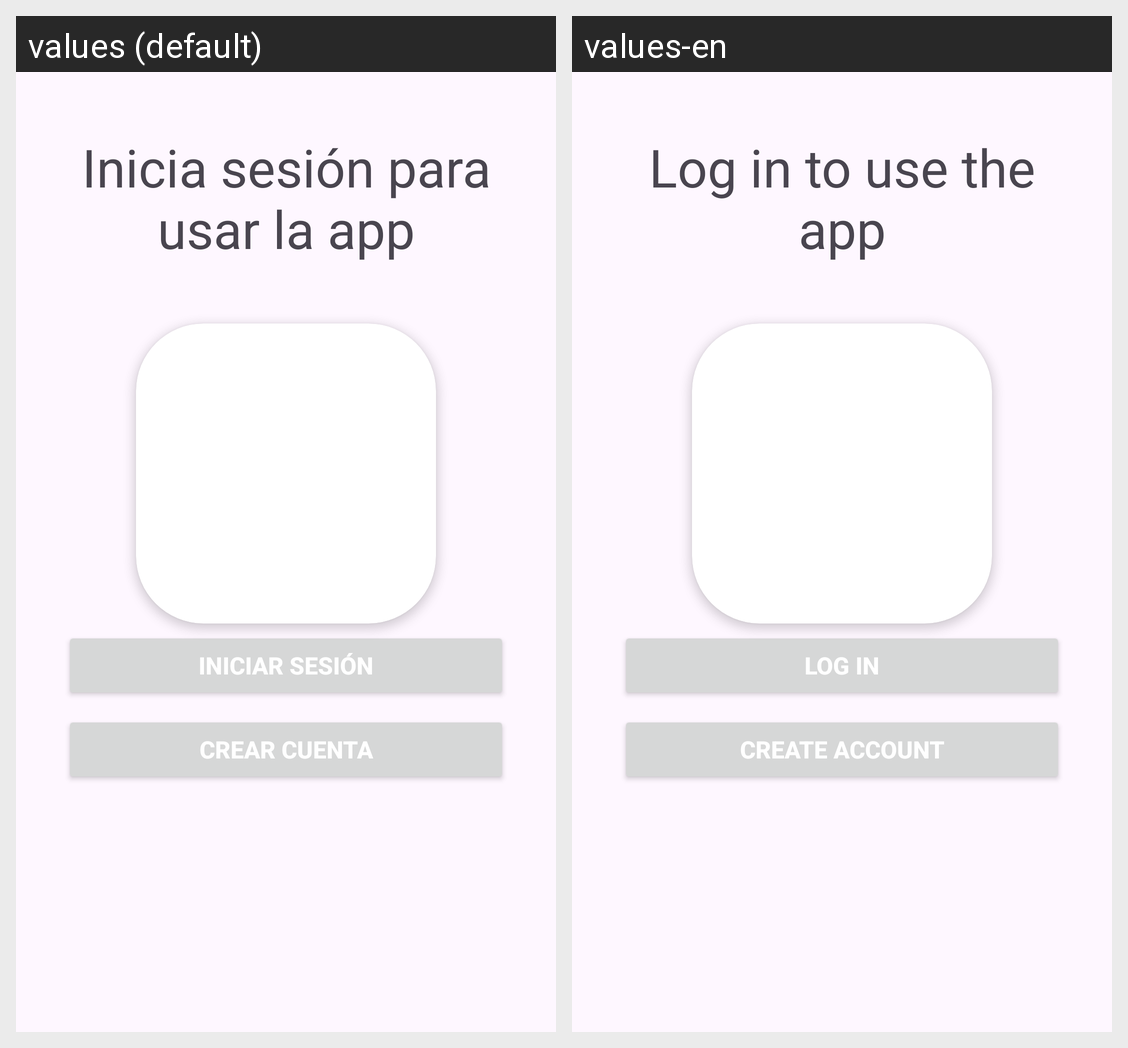

Here is an Android app screen in its default locale and in the app's own translations. Write out the translated-string differences for the strings that appear on this screen.
Android screen res/layout/activity_login.xml rendered under 2 locales, left to right: values (default), values-en. Device: Nexus 5 (rendered at 1080×1920; each locale shown at half size, 540×960, under a caption strip naming it); theme Theme.TTPrototipo1.
Strings drawn on this screen, with the default value and each locale's value (text and hints the layout hard-codes, and strings that could not be matched under every locale, appear in the picture but are not listed):

loginscreentxt
  values: Inicia sesión para usar la app
  values-en: Log in to use the app

login
  values: Iniciar sesión
  values-en: Log In

register
  values: Crear cuenta
  values-en: Create Account
